Run: headless pygame with SDL's dummy video driver; simulated clock (each Clock.tick advances the game by its frame time, no real sleeping); random seed 0; keys injected as events and as key.get_pressed() state; no mouse input.
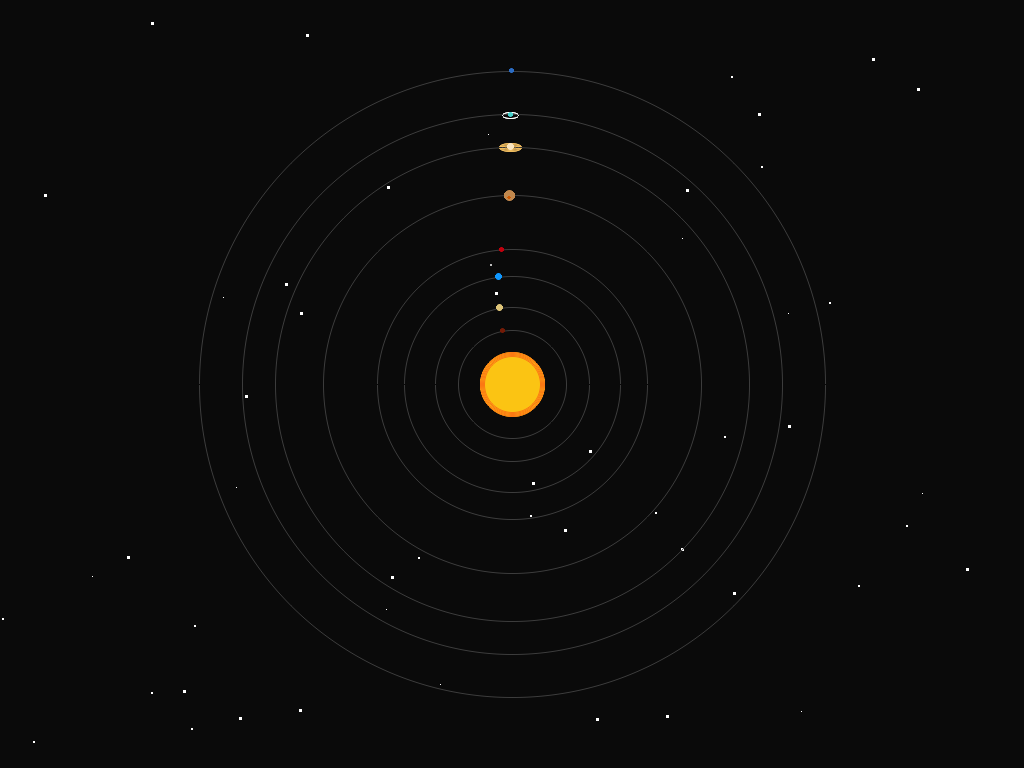
Frame 1 of 4 · flips 1–60 · no input
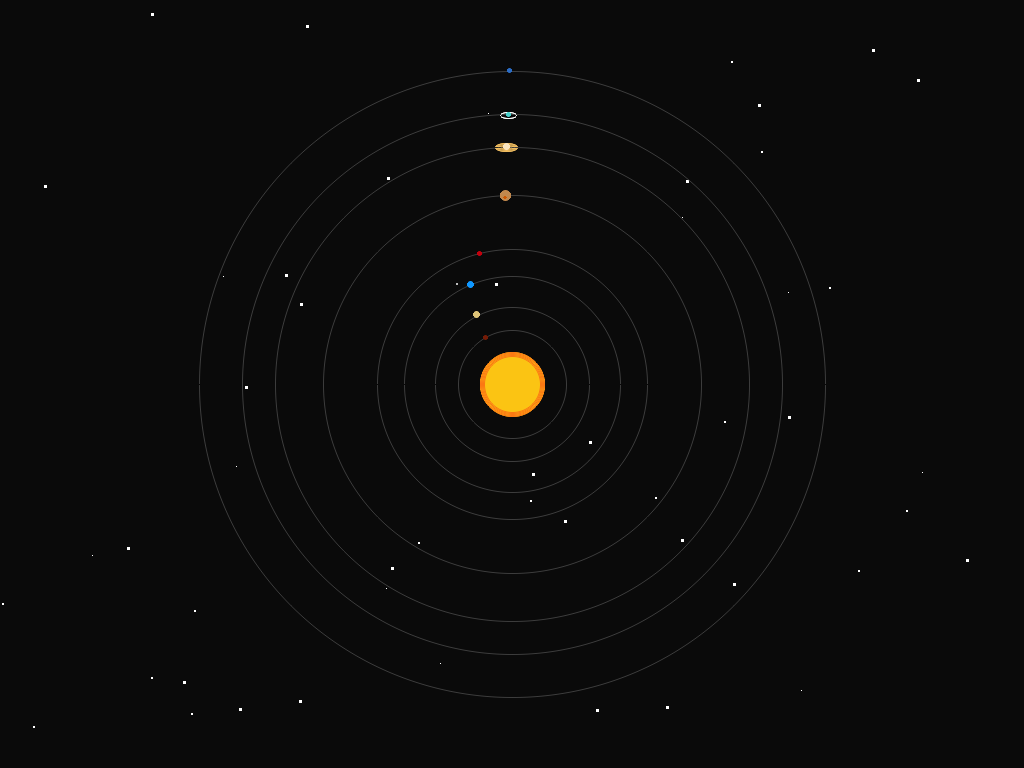
Frame 2 of 4 · flips 61–180 · tapped SPACE, RETURN · held RIGHT (→), D
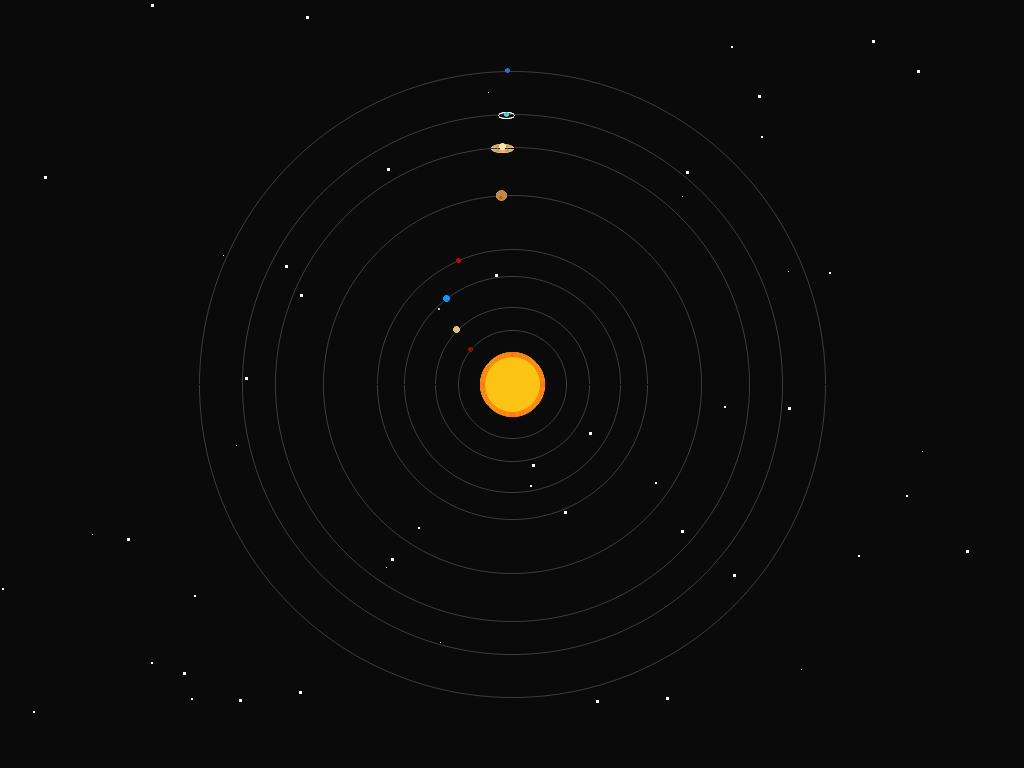
Frame 3 of 4 · flips 181–300 · held DOWN (↓), S
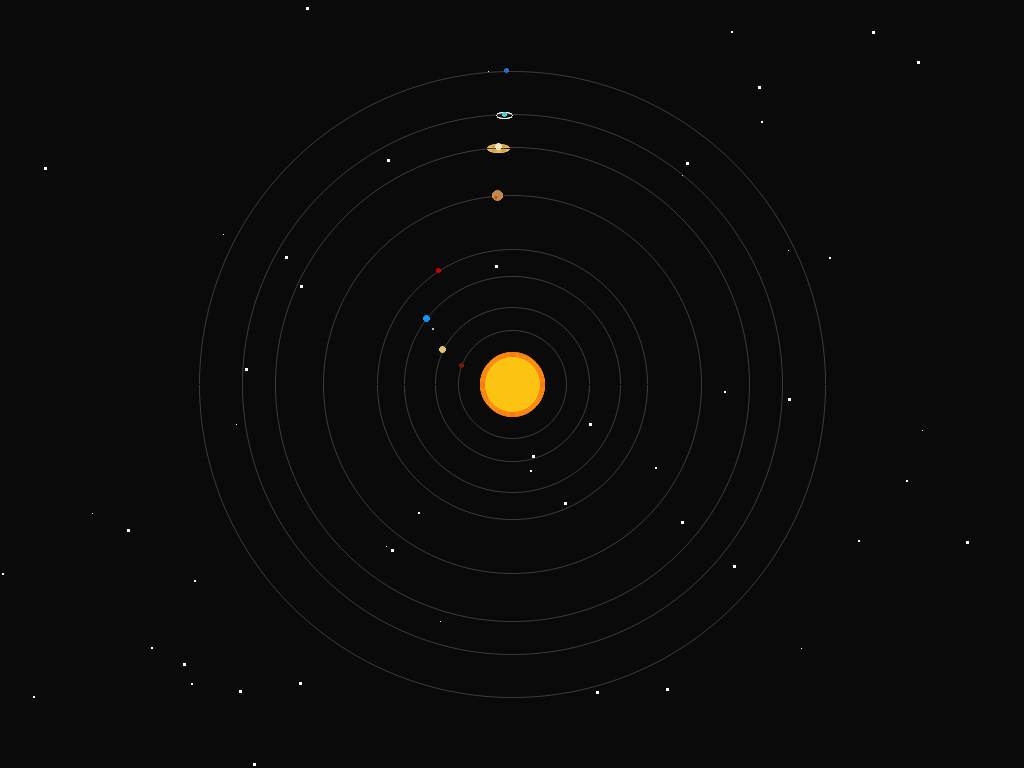
Frame 4 of 4 · flips 301–420 · held LEFT (←), A, UP (↑), W

The pygame program that drew these frames:

import math
import random
import pygame
import pygame.gfxdraw
from pygame.locals import *

# Инициализация pygame
pygame.init()

# Константы
SCREEN_WIDTH = pygame.display.get_desktop_sizes()[0][0]
SCREEN_HEIGHT = pygame.display.get_desktop_sizes()[0][1]
SCALE_COEF = SCREEN_HEIGHT // 14  # Масштаб солнечной системы
TIME_STEP = 1
FPS = 240

# Цвета
planet_color = {
    "solar": {
        "fill": (251, 196, 19),  # Желтый цвет заливки
        "outline": (251, 120, 19),  # Оранжевая граница
    },
    "mercury": (115, 27, 7),  # Темно-красный цвет заливки
    "venus": (222, 196, 120),  # Светло-коричневый цвет заливки
    "earth": (15, 151, 255),  # Голубой цвет заливки
    "moon": (189, 189, 189),  # Серый цвет заливки
    "mars": (194, 0, 13),  # Красный цвет заливки
    "jupiter": (193, 136, 77),  # Коричневый цвет заливки
    "jupiter_spot": (205, 87, 0),  # Оранжевый цвет заливки
    "saturn": (250, 229, 191),  # Светло-коричневый цвет заливки
    "saturn_circles": (240, 189, 96),  # Оранжевая граница (кольца Сатурна)
    "uranus": (72, 209, 204),  # Бирюзовый цвет заливки
    "uranus_circles": (255, 255, 255),  # Белая граница (кольца Урана)
    "neptune": (43, 108, 196),  # Синий цвет заливки
}

BLACK = (10, 10, 10)
DARK_GRAY = (61, 61, 61)
WHITE = (255, 255, 255)

# Координаты солнечной системы в окне отрисовки
solar_x = SCREEN_WIDTH / 2
solar_y = SCREEN_HEIGHT / 2

# Начальные углы положения планет
planet_angle = {
    "mercury": math.pi / 2,
    "venus": math.pi / 2,
    "earth": math.pi / 2,
    "mars": math.pi / 2,
    "jupiter": math.pi / 2,
    "saturn": math.pi / 2,
    "uranus": math.pi / 2,
    "neptune": math.pi / 2,
    "moon": math.pi / 2
}
planets = list(planet_angle.keys())

# Угловая скорость планет
planet_angle_velocity = {
    "mercury": math.pi / 180 * 1.33 / 2,
    "venus": math.pi / 180 * 1.21 / 2,
    "earth": math.pi / 180 * 1 / 2,
    "mars": math.pi / 180 * 0.63 / 2,
    "jupiter": math.pi / 180 * 0.083 / 2,
    "saturn": math.pi / 180 * 0.06 / 2,
    "uranus": math.pi / 180 * 0.03 / 2,
    "neptune": math.pi / 180 * 0.02 / 2,
    "moon": math.pi / 180 * 4 / 2
}

# Радиусы планет
planet_radius = {
    "solar": 0.6 * SCALE_COEF,
    "mercury": 0.04 * SCALE_COEF,
    "venus": 0.06 * SCALE_COEF,
    "earth": 0.063 * SCALE_COEF,
    "mars": 0.055 * SCALE_COEF,
    "jupiter": 0.1 * SCALE_COEF,
    "saturn": 0.07 * SCALE_COEF,
    "uranus": 0.05 * SCALE_COEF,
    "neptune": 0.05 * SCALE_COEF,
    "moon": 0.025 * SCALE_COEF
}

# Орбиты планет
planet_orbit = {
    "mercury": 1,
    "venus": 1.44,
    "earth": 2,
    "mars": 2.5,
    "jupiter": 3.5,
    "saturn": 4.4,
    "uranus": 5.0,
    "neptune": 5.8,
    "moon": 0.25  # Для луны относительно Земли
}

# Словарь для хранения позиций планет на экране
positions = {planet: [0, 0] for planet in planets}

# Создание окна
screen = pygame.display.set_mode((SCREEN_WIDTH, SCREEN_HEIGHT), pygame.RESIZABLE)
pygame.display.set_caption("Solar System Simulation")
clock = pygame.time.Clock()


# Функция для рисования границы круга разной толщины
def draw_outline(surface, color, center, radius, thickness):
    for i in range(0, thickness):
        pygame.gfxdraw.aacircle(surface, int(center[0]), int(center[1]), int(radius-i), color)


# Функция для рисования сглаженного круга
def draw_aa_circle(surface, color, center, radius):
    pygame.gfxdraw.aacircle(surface, int(center[0]), int(center[1]), int(radius), color)
    pygame.gfxdraw.filled_circle(surface, int(center[0]), int(center[1]), int(radius), color)


# Функция для рисования сглаженного эллипса
def draw_aa_ellipse(surface, color, center, width, height, thickness):
    pygame.gfxdraw.aaellipse(surface, int(center[0]), int(center[1]), int(width), int(height), color)
    for i in range(0, thickness):
        pygame.gfxdraw.aaellipse(surface, int(center[0]), int(center[1]), int(width) - i, int(height) - i, color)


# Функция движения планет
def planets_motion():
    global positions

    for planet in planets:
        positions[planet][0] = planet_orbit[planet] * SCALE_COEF * math.cos(planet_angle[planet])
        positions[planet][1] = -planet_orbit[planet] * SCALE_COEF * math.sin(planet_angle[planet])
        planet_angle[planet] += planet_angle_velocity[planet]/4
        if planet_angle[planet] >= 2 * math.pi:
            planet_angle[planet] -= 2 * math.pi

# Функция движения звезд
def stars_motion(stars):
    for star in stars:
        star[1] -= star[2]  # Обновление позиции звезды по Y
        if star[1] < 0:
            star[1] = SCREEN_HEIGHT
            star[0] = random.randint(0, SCREEN_WIDTH)

# Создание звезд
stars = []
for _ in range(50):
    x = random.randint(0, SCREEN_WIDTH)
    y = random.randint(0, SCREEN_HEIGHT)
    speed, size = random.choice([[0.3, 3], [0.5, 2], [0.7, 1]])
    stars.append([x, y, speed/4, size])

# Основной цикл
running = True
while running:
    for event in pygame.event.get():
        if event.type == QUIT or (event.type == KEYDOWN and event.key == K_ESCAPE):
            running = False

    # Очистка экрана
    screen.fill(BLACK)

    # Движение планет
    planets_motion()

    # Движение звезд
    stars_motion(stars)

    # Отрисовка звезд
    for star in stars:
        pygame.draw.rect(screen, WHITE, (int(star[0]), int(star[1]), star[3], star[3]), 0)

    # Отрисовка орбит
    for planet in planets:
        pygame.gfxdraw.aacircle(screen, int(solar_x), int(solar_y), int(planet_orbit[planet] * SCALE_COEF), DARK_GRAY)

    # Отрисовка Солнца
    draw_aa_circle(screen, planet_color["solar"]["fill"], (int(solar_x), int(solar_y)), int(planet_radius["solar"]))
    draw_outline(screen, planet_color["solar"]["outline"], (int(solar_x), int(solar_y)), int(planet_radius["solar"]), 5)

    # Отрисовка планет
    for planet in planets:
        if planet == "moon":
            # Луна вращается вокруг Земли
            moon_x = solar_x + positions["earth"][0] + positions["moon"][0]
            moon_y = solar_y + positions["earth"][1] + positions["moon"][1]
            pygame.draw.circle(screen, planet_color["moon"], (int(moon_x), int(moon_y)),
                               int(planet_radius["moon"]))
        else:
            planet_x = solar_x + positions[planet][0]
            planet_y = solar_y + positions[planet][1]
            if planet == "mercury":
                draw_aa_circle(screen, planet_color["mercury"], (int(planet_x), int(planet_y)),
                               int(planet_radius["mercury"]))
            elif planet == "venus":
                draw_aa_circle(screen, planet_color["venus"], (int(planet_x), int(planet_y)),
                               int(planet_radius["venus"]))
            elif planet == "earth":
                draw_aa_circle(screen, planet_color["earth"], (int(planet_x), int(planet_y)),
                               int(planet_radius["earth"]))
            elif planet == "mars":
                draw_aa_circle(screen, planet_color["mars"], (int(planet_x), int(planet_y)),
                               int(planet_radius["mars"]))
            elif planet == "jupiter":
                draw_aa_circle(screen, planet_color["jupiter"], (int(planet_x), int(planet_y)),
                               int(planet_radius["jupiter"]))
                # Пятно на Юпитере
                pygame.draw.ellipse(screen, planet_color["jupiter_spot"],
                                    (int(planet_x - planet_radius["jupiter"] * 0.5),
                                     int(planet_y + planet_radius["jupiter"] * 0.2),
                                     int(planet_radius["jupiter"] * 0.8),
                                     int(planet_radius["jupiter"] * 0.6)))
            elif planet == "saturn":
                # Кольца Сатурна
                draw_aa_ellipse(screen, planet_color["saturn_circles"], (int(planet_x),
                                int(planet_y + planet_radius["saturn"] * 0.4)),
                                int(planet_radius["saturn"] * 3),
                                int(planet_radius["saturn"] * 1.2), 4)

                draw_aa_circle(screen, planet_color["saturn"], (int(planet_x), int(planet_y)),
                               int(planet_radius["saturn"]))
            elif planet == "uranus":
                # Кольца Урана
                draw_aa_ellipse(screen, planet_color["uranus_circles"], (int(planet_x),
                                int(planet_y + planet_radius["uranus"] * 0.5)),
                                int(planet_radius["uranus"] * 3),
                                int(planet_radius["uranus"] * 1.2), 1)

                draw_aa_circle(screen, planet_color["uranus"], (int(planet_x), int(planet_y)),
                               int(planet_radius["uranus"]))
            elif planet == "neptune":
                draw_aa_circle(screen, planet_color["neptune"], (int(planet_x), int(planet_y)),
                               int(planet_radius["neptune"]))

    # Обновление экрана
    pygame.display.flip()
    clock.tick(FPS)

pygame.quit()
